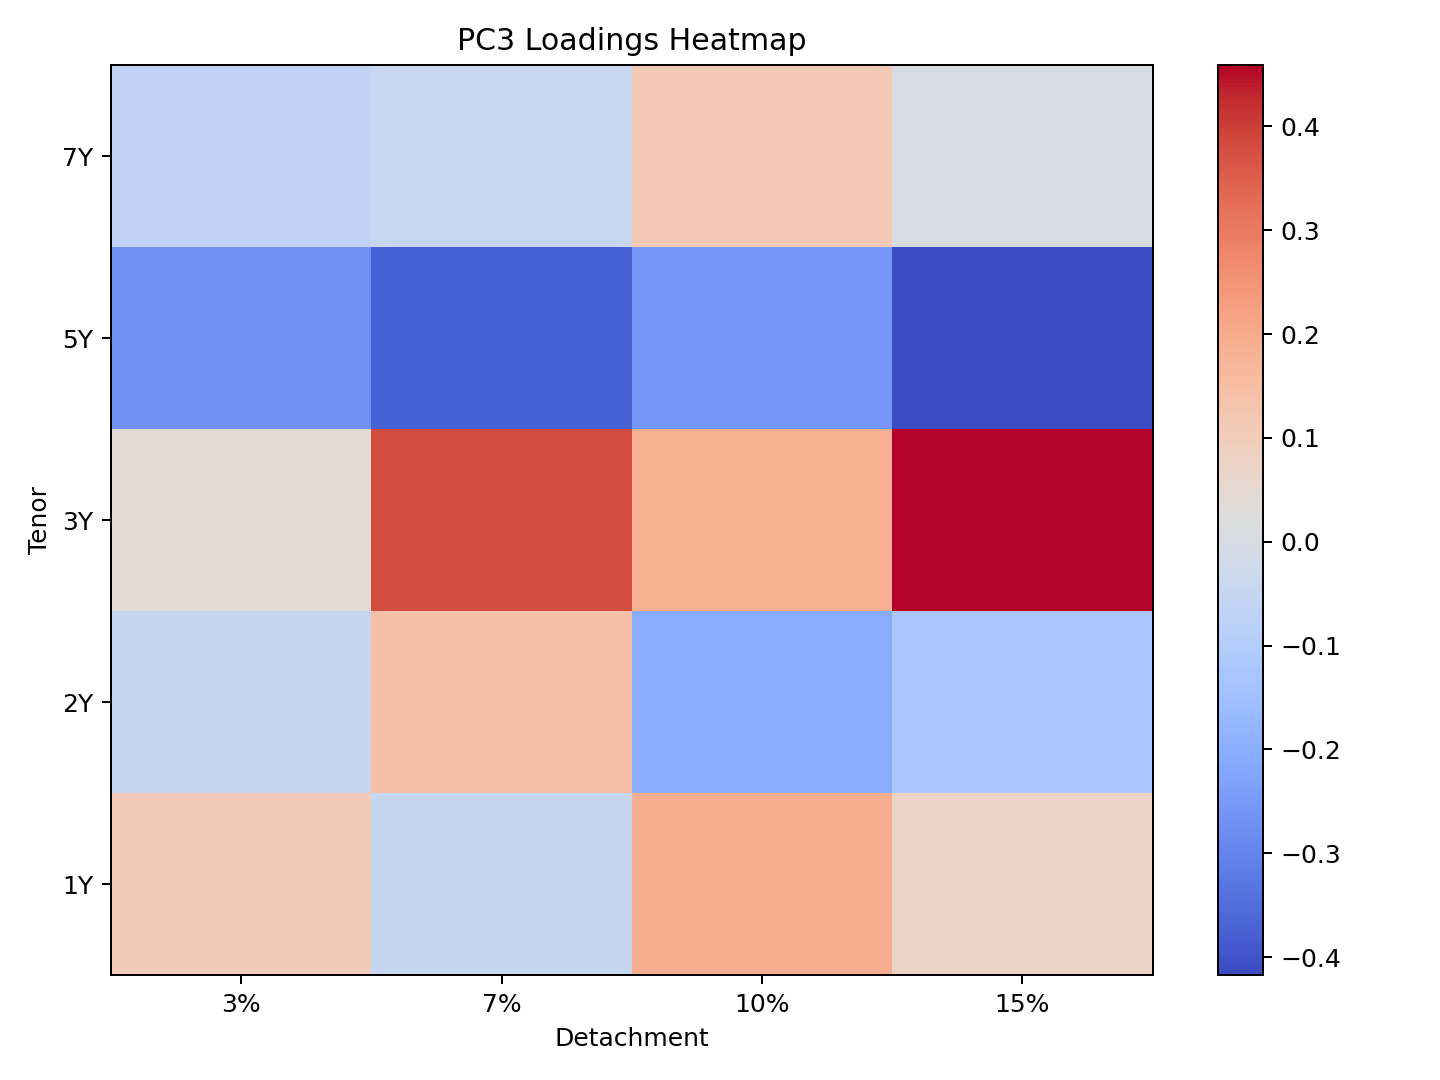

The table this chart was drawn from, first rows:
Tenor, 3%, 7%, 10%, 15%
1Y, 0.1057, -0.04654, 0.1934, 0.07505
2Y, -0.04857, 0.143, -0.206, -0.1246
3Y, 0.04197, 0.3801, 0.1869, 0.4586
5Y, -0.272, -0.3698, -0.2614, -0.4172
7Y, -0.06489, -0.04224, 0.1106, -0.000581
